Dataset: Experiment II (GitHub, toast-ceo/CNN-Based-Crosswalk-Pedestrian-Situation-Recognition-System-Using-Mask-R-CNN-and-CDA). Classes: danger outside crosswalk, safety inside crosswalk.

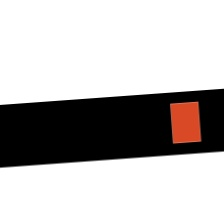
Label: safety inside crosswalk

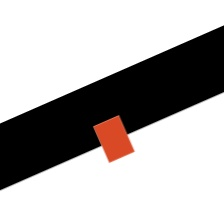
Label: danger outside crosswalk

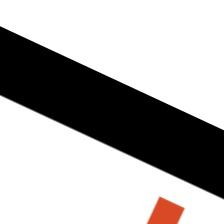
Label: danger outside crosswalk

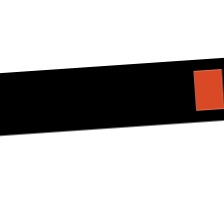
Label: safety inside crosswalk

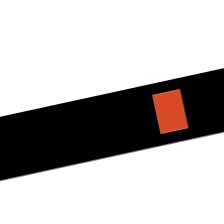
Label: safety inside crosswalk

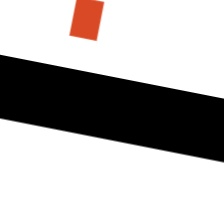
Label: danger outside crosswalk
